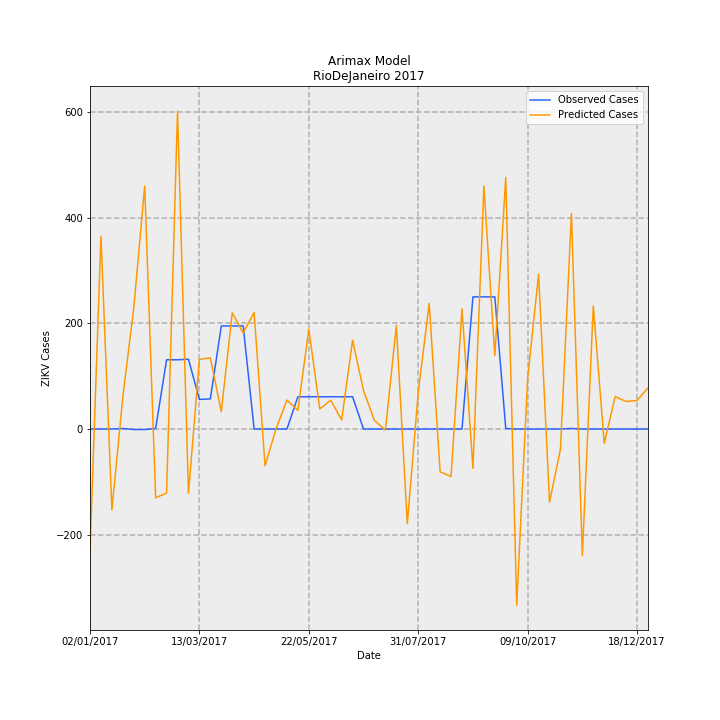

Source data for this figure (header and first rows):
Date, predictions_incidence, observed_incidence, Predicted Cases, Observed Cases, error
02/01/2017, -1.384, 0.0, -231.4, 0.0, 231.4
09/01/2017, 2.181, 0.0, 364.6, 0.0, -364.6
16/01/2017, -0.916, 0.0, -153.2, 0.0, 153.2
23/01/2017, 0.364, 0.005981, 60.85, 1.0, -59.85
30/01/2017, 1.369, -0.005981, 228.9, -1.0, -229.9
06/02/2017, 2.749, -0.005981, 459.6, -1.0, -460.6
13/02/2017, -0.779, 0.005981, -130.2, 1.0, 131.2
20/02/2017, -0.7233, 0.7835, -120.9, 131.0, 251.9
27/02/2017, 3.597, 0.7835, 601.5, 131.0, -470.5
06/03/2017, -0.7278, 0.7895, -121.7, 132.0, 253.7
13/03/2017, 0.7885, 0.3349, 131.8, 56.0, -75.84
20/03/2017, 0.8052, 0.3409, 134.6, 57.0, -77.63
27/03/2017, 0.1964, 1.166, 32.83, 195.0, 162.2
03/04/2017, 1.315, 1.166, 219.8, 195.0, -24.78
10/04/2017, 1.087, 1.166, 181.7, 195.0, 13.26
17/04/2017, 1.319, 0.0, 220.5, 0.0, -220.5
24/04/2017, -0.4167, 0.0, -69.67, 0.0, 69.67
01/05/2017, 0.001237, 0.0, 0.2068, 0.0, -0.2068
08/05/2017, 0.3276, 0.0, 54.77, 0.0, -54.77
15/05/2017, 0.2119, 0.3649, 35.44, 61.0, 25.56
22/05/2017, 1.131, 0.3649, 189.1, 61.0, -128.1
29/05/2017, 0.2274, 0.3649, 38.02, 61.0, 22.98
05/06/2017, 0.3263, 0.3649, 54.55, 61.0, 6.446
12/06/2017, 0.1019, 0.3649, 17.04, 61.0, 43.96
19/06/2017, 1.005, 0.3649, 168, 61.0, -107
26/06/2017, 0.4347, 0.0, 72.68, 0.0, -72.68
03/07/2017, 0.0957, 0.0, 16, 0.0, -16
10/07/2017, -0.01218, 0.0, -2.036, 0.0, 2.036
17/07/2017, 1.171, 0.0, 195.8, 0.0, -195.8
24/07/2017, -1.073, 0.0, -179.3, 0.0, 179.3
31/07/2017, 0.4139, 0.0, 69.21, 0.0, -69.21
07/08/2017, 1.421, 0.0, 237.6, 0.0, -237.6
14/08/2017, -0.4844, 0.0, -80.98, 0.0, 80.98
21/08/2017, -0.5364, 0.0, -89.68, 0.0, 89.68
28/08/2017, 1.36, 0.0, 227.4, 0.0, -227.4
04/09/2017, -0.4445, 1.495, -74.31, 250.0, 324.3
11/09/2017, 2.75, 1.495, 459.8, 250.0, -209.8
18/09/2017, 0.8307, 1.495, 138.9, 250.0, 111.1
25/09/2017, 2.846, 0.005981, 475.8, 1.0, -474.8
02/10/2017, -1.995, 0.0, -333.5, 0.0, 333.5
09/10/2017, 0.5732, 0.0, 95.83, 0.0, -95.83
16/10/2017, 1.753, 0.0, 293.1, 0.0, -293.1
23/10/2017, -0.8284, 0.0, -138.5, 0.0, 138.5
30/10/2017, -0.2265, 0.0, -37.87, 0.0, 37.87
06/11/2017, 2.438, 0.005981, 407.5, 1.0, -406.5
13/11/2017, -1.431, 0.0, -239.2, 0.0, 239.2
20/11/2017, 1.392, 0.0, 232.7, 0.0, -232.7
27/11/2017, -0.1622, 0.0, -27.12, 0.0, 27.12
04/12/2017, 0.3664, 0.0, 61.26, 0.0, -61.26
11/12/2017, 0.311, 0.0, 52, 0.0, -52
18/12/2017, 0.3231, 0.0, 54.02, 0.0, -54.02
25/12/2017, 0.4652, 0.0, 77.77, 0.0, -77.77
